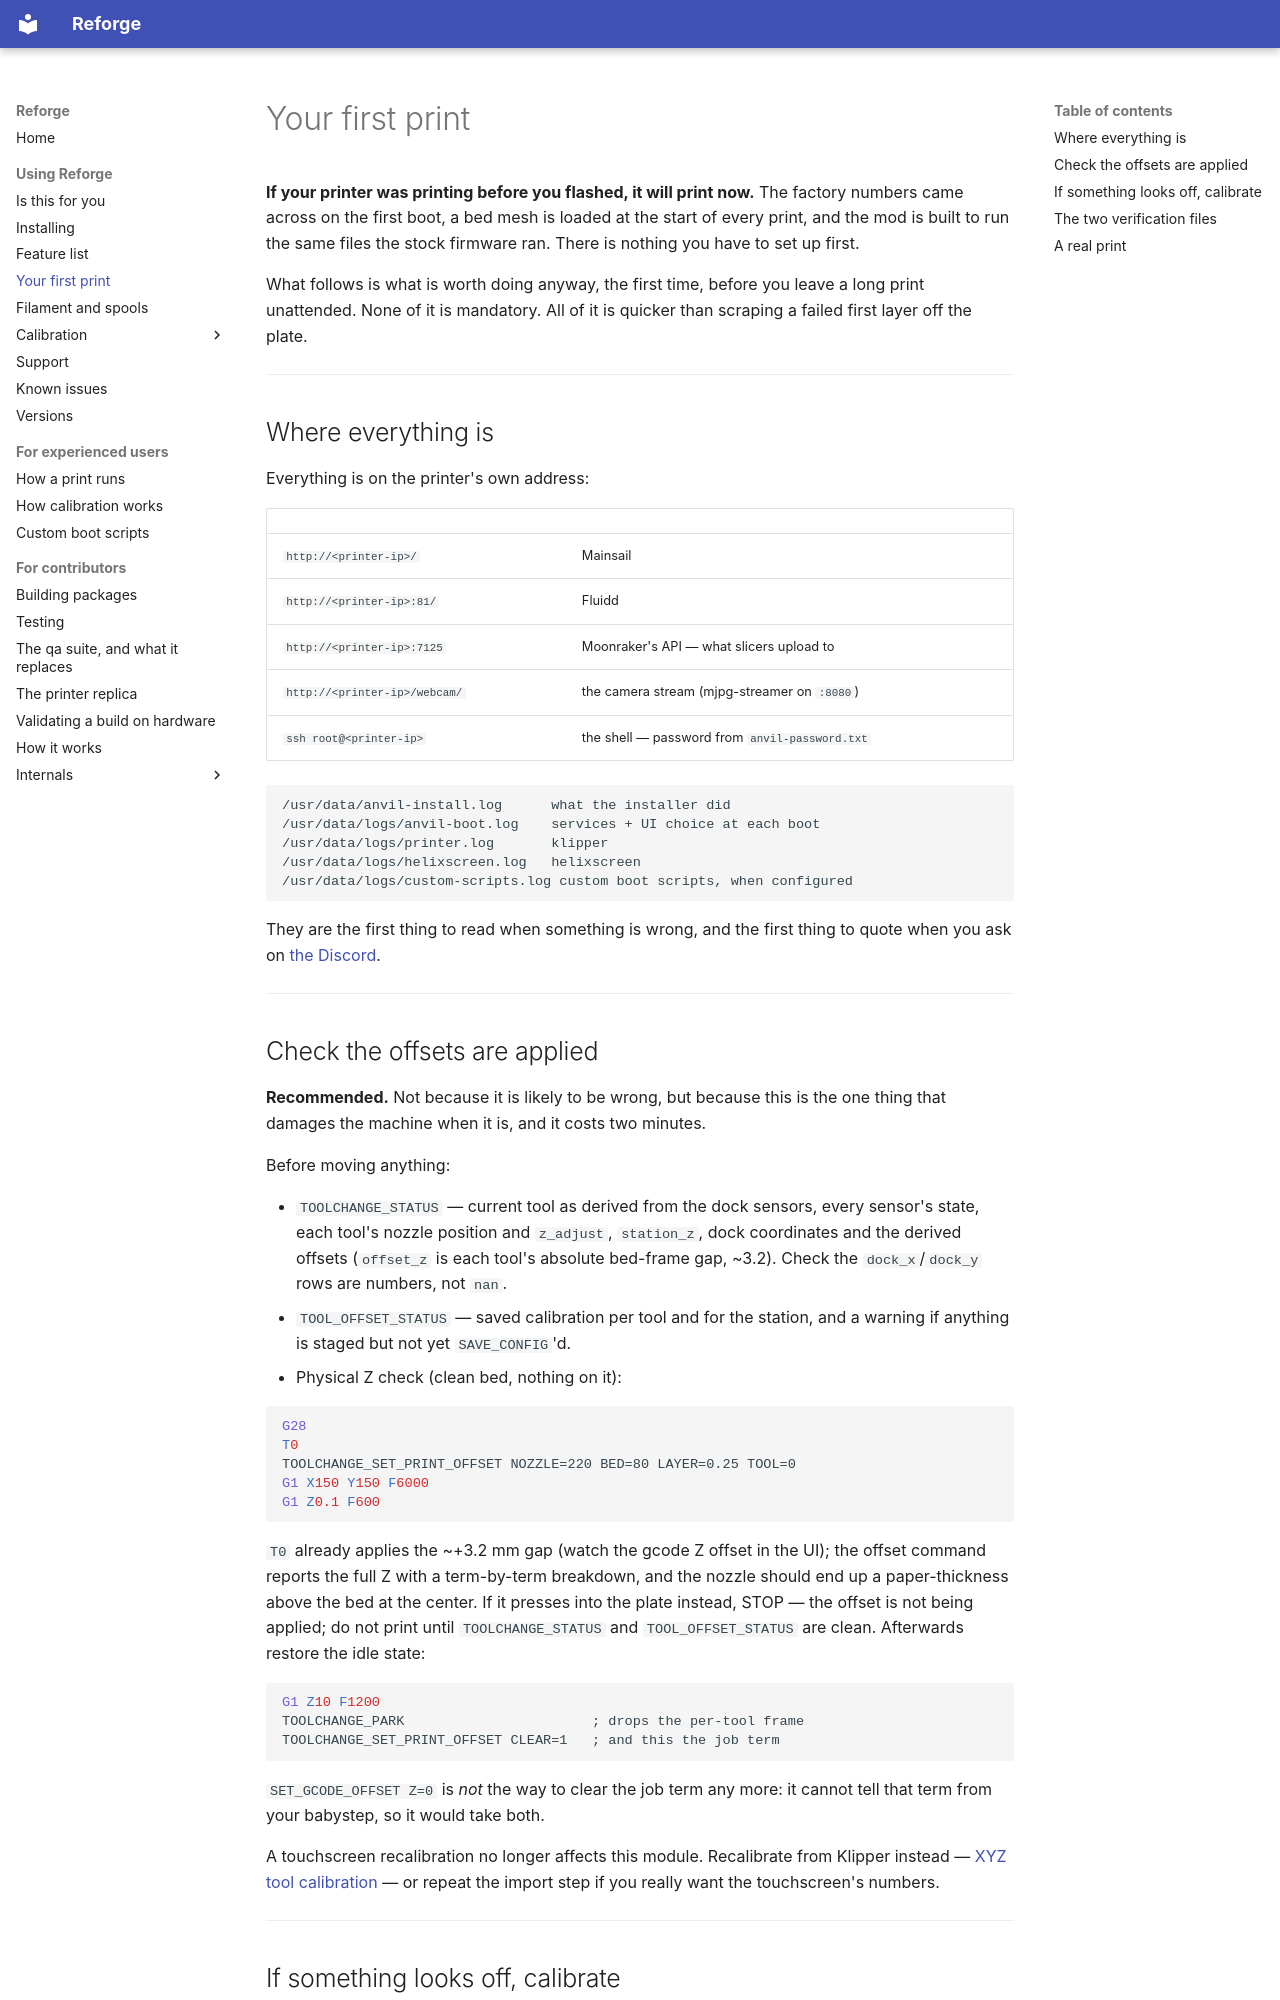

repository: Klipper4FlashForge/firmware · page: first-print/index.html · generator: mkdocs

# Your first print

**If your printer was printing before you flashed, it will print now.** The
factory numbers came across on the first boot, a bed mesh is loaded at the
start of every print, and the mod is built to run the same files the stock
firmware ran. There is nothing you have to set up first.

What follows is what is worth doing anyway, the first time, before you leave
a long print unattended. None of it is mandatory. All of it is quicker than
scraping a failed first layer off the plate.

---

## Where everything is

Everything is on the printer's own address:

| | |
|---|---|
| `http://<printer-ip>/` | Mainsail |
| `http://<printer-ip>:81/` | Fluidd |
| `http://<printer-ip>:7125` | Moonraker's API — what slicers upload to |
| `http://<printer-ip>/webcam/` | the camera stream (mjpg-streamer on `:8080`) |
| `ssh root@<printer-ip>` | the shell — password from `anvil-password.txt` |

```
/usr/data/anvil-install.log      what the installer did
/usr/data/logs/anvil-boot.log    services + UI choice at each boot
/usr/data/logs/printer.log       klipper
/usr/data/logs/helixscreen.log   helixscreen
/usr/data/logs/custom-scripts.log custom boot scripts, when configured
```

They are the first thing to read when something is wrong, and the first thing
to quote when you ask on [the Discord](https://discord.gg/ggJyfgVA4v).

---

## Check the offsets are applied

**Recommended.** Not because it is likely to be wrong, but because this is
the one thing that damages the machine when it is, and it costs two minutes.

Before moving anything:

* `TOOLCHANGE_STATUS` — current tool as derived from the dock sensors, every
  sensor's state, each tool's nozzle position and `z_adjust`, `station_z`,
  dock coordinates and the derived offsets (`offset_z` is each tool's
  absolute bed-frame gap, ~3.2). Check the `dock_x`/`dock_y` rows are
  numbers, not `nan`.
* `TOOL_OFFSET_STATUS` — saved calibration per tool and for the station,
  and a warning if anything is staged but not yet `SAVE_CONFIG`'d.
* Physical Z check (clean bed, nothing on it):

  ```gcode
  G28
  T0
  TOOLCHANGE_SET_PRINT_OFFSET NOZZLE=220 BED=80 LAYER=0.25 TOOL=0
  G1 X150 Y150 F6000
  G1 Z0.1 F600
  ```

  `T0` already applies the ~+3.2 mm gap (watch the gcode Z offset in the
  UI); the offset command reports the full Z with a term-by-term breakdown,
  and the nozzle should end up a paper-thickness above the bed at the
  center. If it presses into the plate instead, STOP — the offset is not
  being applied; do not print until `TOOLCHANGE_STATUS` and
  `TOOL_OFFSET_STATUS` are clean. Afterwards restore the idle state:

  ```gcode
  G1 Z10 F1200
  TOOLCHANGE_PARK                       ; drops the per-tool frame
  TOOLCHANGE_SET_PRINT_OFFSET CLEAR=1   ; and this the job term
  ```

  `SET_GCODE_OFFSET Z=0` is *not* the way to clear the job term any more:
  it cannot tell that term from your babystep, so it would take both.

A touchscreen recalibration no longer affects this module. Recalibrate from
Klipper instead — [XYZ tool calibration](calibration.md) — or repeat the
import step if you really want the touchscreen's numbers.

---
